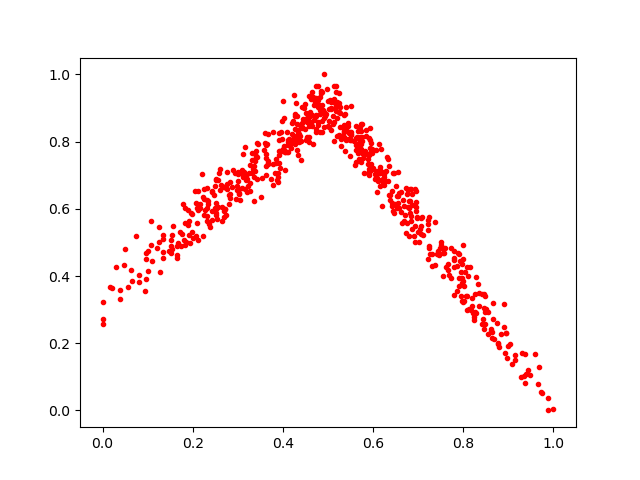

Data behind this chart, as committed beside it:
0.22576754, 0.5829297
0.6177, 0.7781
0.5064, 0.8335
0.03886, 0.3322
0.835, 0.349
0.7057, 0.5722
0.4293, 0.9162
0.3997, 0.9215
0.3278, 0.6535
0.2509, 0.588
0.1953, 0.5882
0.6613, 0.5912
1.0, 0.003915
0.4836, 0.9518
0.5235, 0.8199
0.5765, 0.7505
0.4229, 0.8622
0.321, 0.6889
0.8459, 0.3033
0.8149, 0.427
0.3414, 0.7538
0.2532, 0.5704
0.3242, 0.7054
0.4607, 0.8755
0.3851, 0.749
0.0644, 0.3859
0.1788, 0.6146
0.4898, 0.8929
0.3403, 0.756
0.6062, 0.6925
0.695, 0.6039
0.4176, 0.7955
0.936, 0.169
0.7461, 0.4631
0.3984, 0.7715
0.5995, 0.7197
0.5279, 0.7881
0.8203, 0.3341
0.3817, 0.7069
0.2523, 0.6183
0.5467, 0.8244
0.9438, 0.1198
0.2367, 0.5558
0.5405, 0.9034
0.4738, 0.8367
0.4768, 0.8577
0.6309, 0.7536
0.5499, 0.8043
0.1666, 0.4987
0.2767, 0.7087
0.3003, 0.6835
0.867, 0.2733
0.5735, 0.7769
0.8252, 0.3454
0.2509, 0.5828
0.2319, 0.6254
0.5903, 0.7198
0.2716, 0.5989
0.8621, 0.2431
0.7976, 0.4346
0.5804, 0.7072
... 591 more rows
